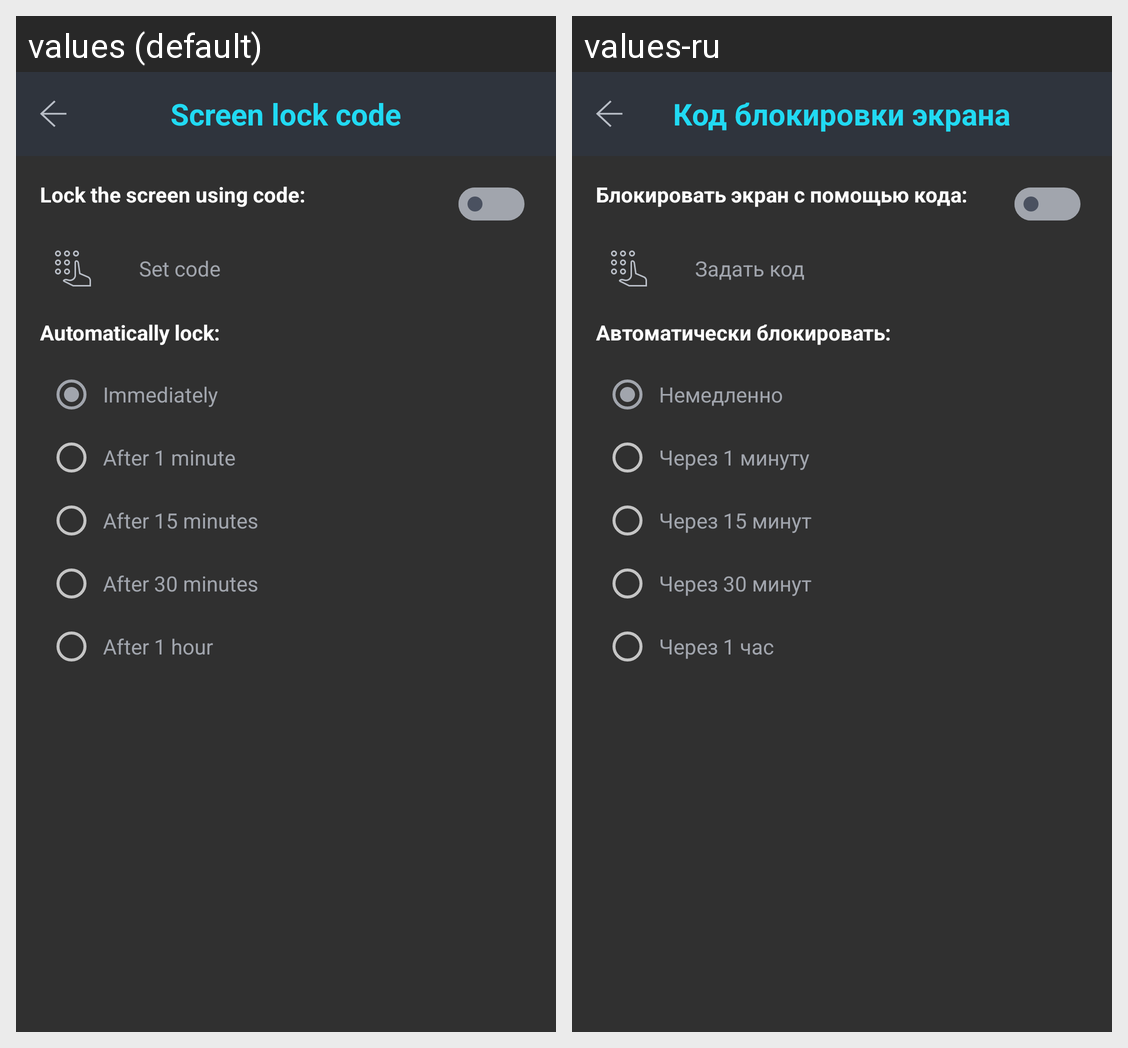

This grid shows one Android layout under two languages. Give, for every string resource on the screen, its name, the default text and each shown locale's text.
Android screen res/layout/fragment_settings_security_lock.xml rendered under 2 locales, left to right: values (default), values-ru. Device: Nexus 5 (rendered at 1080×1920; each locale shown at half size, 540×960, under a caption strip naming it); theme App.Black.Theme.
Strings drawn on this screen, with the default value and each locale's value (text and hints the layout hard-codes, and strings that could not be matched under every locale, appear in the picture but are not listed):

settings_screen_lock_code
  values: Screen lock code
  values-ru: Код блокировки экрана

settings_screen_lock_via_code
  values: Lock the screen using code:
  values-ru: Блокировать экран с помощью кода:

settings_screen_lock_set_code
  values: Set code
  values-ru: Задать код

settings_screen_lock_automate
  values: Automatically lock:
  values-ru: Автоматически блокировать:

settings_screen_lock_time_now
  values: Immediately
  values-ru: Немедленно

settings_screen_lock_time_1_minute
  values: After 1 minute
  values-ru: Через 1 минуту

settings_screen_lock_time_15_minute
  values: After 15 minutes
  values-ru: Через 15 минут

settings_screen_lock_time_30_minute
  values: After 30 minutes
  values-ru: Через 30 минут

settings_screen_lock_time_60_minute
  values: After 1 hour
  values-ru: Через 1 час
